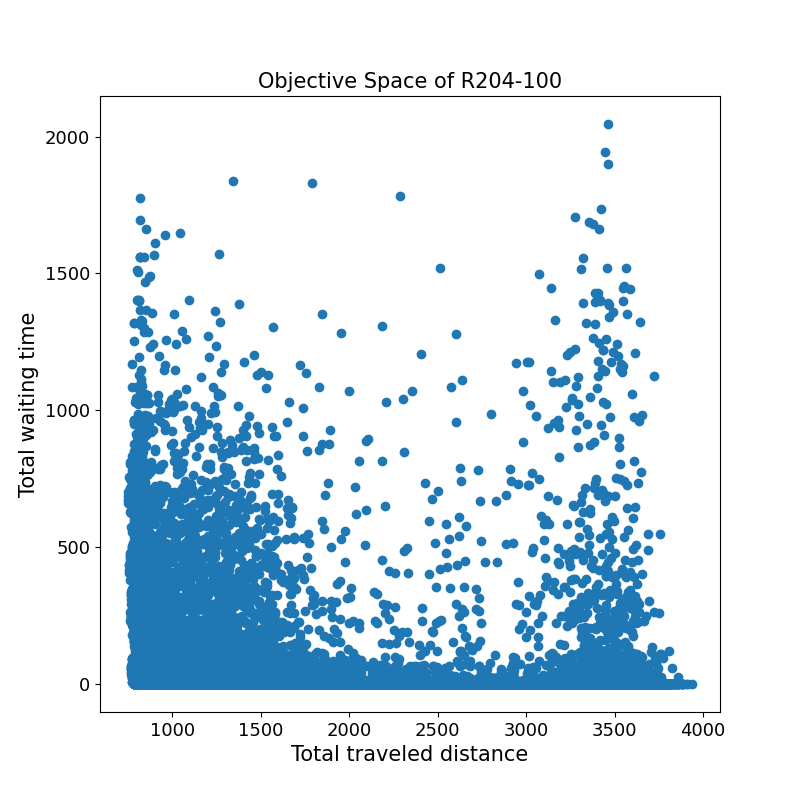

The data file committed next to this chart (first rows):
1720.2	0.0	
1458	0.0	
800.2	0.0	
3432	0.0	
1021	7.6	
864.1	7.9	
3603	0.0	
1172	0.0	
3774	0.0	
848.4	0.0	
982.4	0.0	
1604	0.0	
877.3	0.4	
1488	0.0	
1226	0.0	
798.6	327.6	
1428	64.4	
3462	0.0	
1293	0.0	
828.6	366.7	
993.1	0.4	
823.5	3.9	
1031	0.0	
872.4	1232	
1860	0.0	
888.0	0.8	
1464	0.0	
1202	0.0	
939.5	0.0	
1012	0.0	
1600	12.0	
1634	0.0	
1372	0.0	
828.3	102.7	
926.0	194.8	
900.8	1610	
1221	40.2	
1457	0.0	
1441	152.3	
1195	0.0	
874.9	14.9	
860.9	5.8	
1628	0.0	
1232	0.0	
1434	64.4	
969.5	0.0	
1366	0.0	
3245	2.4	
1536	0.0	
1140	0.0	
1191	70.4	
1369	52.7	
1019	64.4	
1603	0.0	
1737	0.0	
1341	0.0	
1774	0.0	
1397	64.4	
1512	0.0	
1396	0.0	
1828	0.0	
... 23,529 more rows
